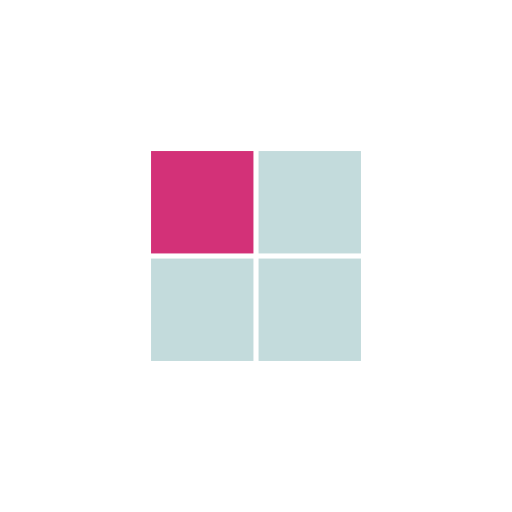
t = 0.00 s
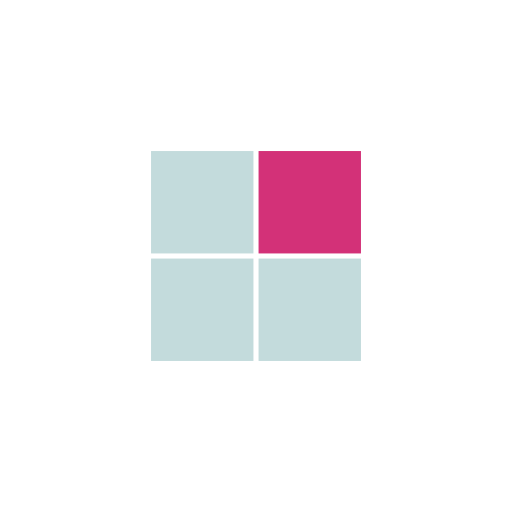
t = 0.45 s
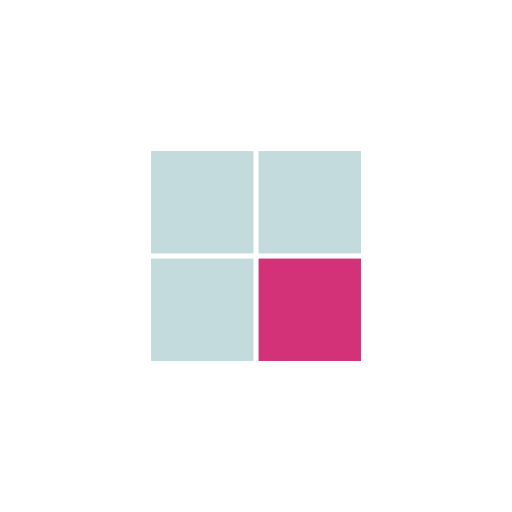
t = 0.82 s
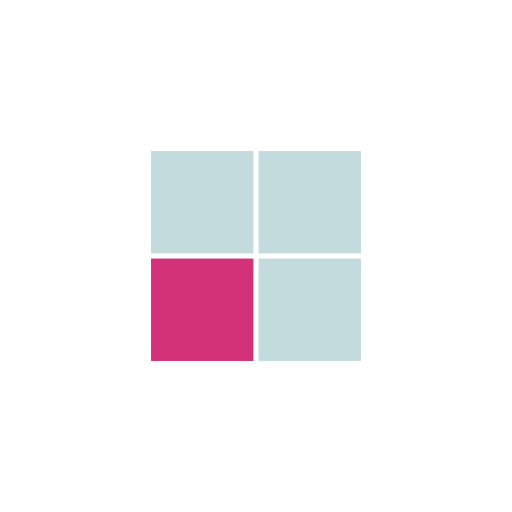
t = 1.27 s
t = 1.72 s: frame unchanged from t = 0.00 s, image omitted
t = 2.17 s: frame unchanged from t = 0.82 s, image omitted

The animated SVG that drew these frames (rendered in a browser with its animation timeline set to each time). Animation: 4 SMIL elements (animate=4); one cycle of 2.54 s, repeats indefinitely.

<?xml version="1.0" encoding="utf-8"?>
<svg xmlns="http://www.w3.org/2000/svg" xmlns:xlink="http://www.w3.org/1999/xlink" style="margin: auto; background: rgb(255, 255, 255) none repeat scroll 0% 0%; display: block; shape-rendering: auto;" width="200px" height="200px" viewBox="0 0 100 100" preserveAspectRatio="xMidYMid">
<rect x="29.5" y="29.5" width="20" height="20" fill="#c3dbdc">
  <animate attributeName="fill" values="#d33178;#c3dbdc;#c3dbdc" keyTimes="0;0.25;1" dur="1.4492753623188404s" repeatCount="indefinite" begin="0s" calcMode="discrete"></animate>
</rect><rect x="50.5" y="29.5" width="20" height="20" fill="#c3dbdc">
  <animate attributeName="fill" values="#d33178;#c3dbdc;#c3dbdc" keyTimes="0;0.25;1" dur="1.4492753623188404s" repeatCount="indefinite" begin="0.3623188405797101s" calcMode="discrete"></animate>
</rect><rect x="29.5" y="50.5" width="20" height="20" fill="#c3dbdc">
  <animate attributeName="fill" values="#d33178;#c3dbdc;#c3dbdc" keyTimes="0;0.25;1" dur="1.4492753623188404s" repeatCount="indefinite" begin="1.0869565217391304s" calcMode="discrete"></animate>
</rect><rect x="50.5" y="50.5" width="20" height="20" fill="#c3dbdc">
  <animate attributeName="fill" values="#d33178;#c3dbdc;#c3dbdc" keyTimes="0;0.25;1" dur="1.4492753623188404s" repeatCount="indefinite" begin="0.7246376811594202s" calcMode="discrete"></animate>
</rect>
<!-- [ldio] generated by https://loading.io/ --></svg>